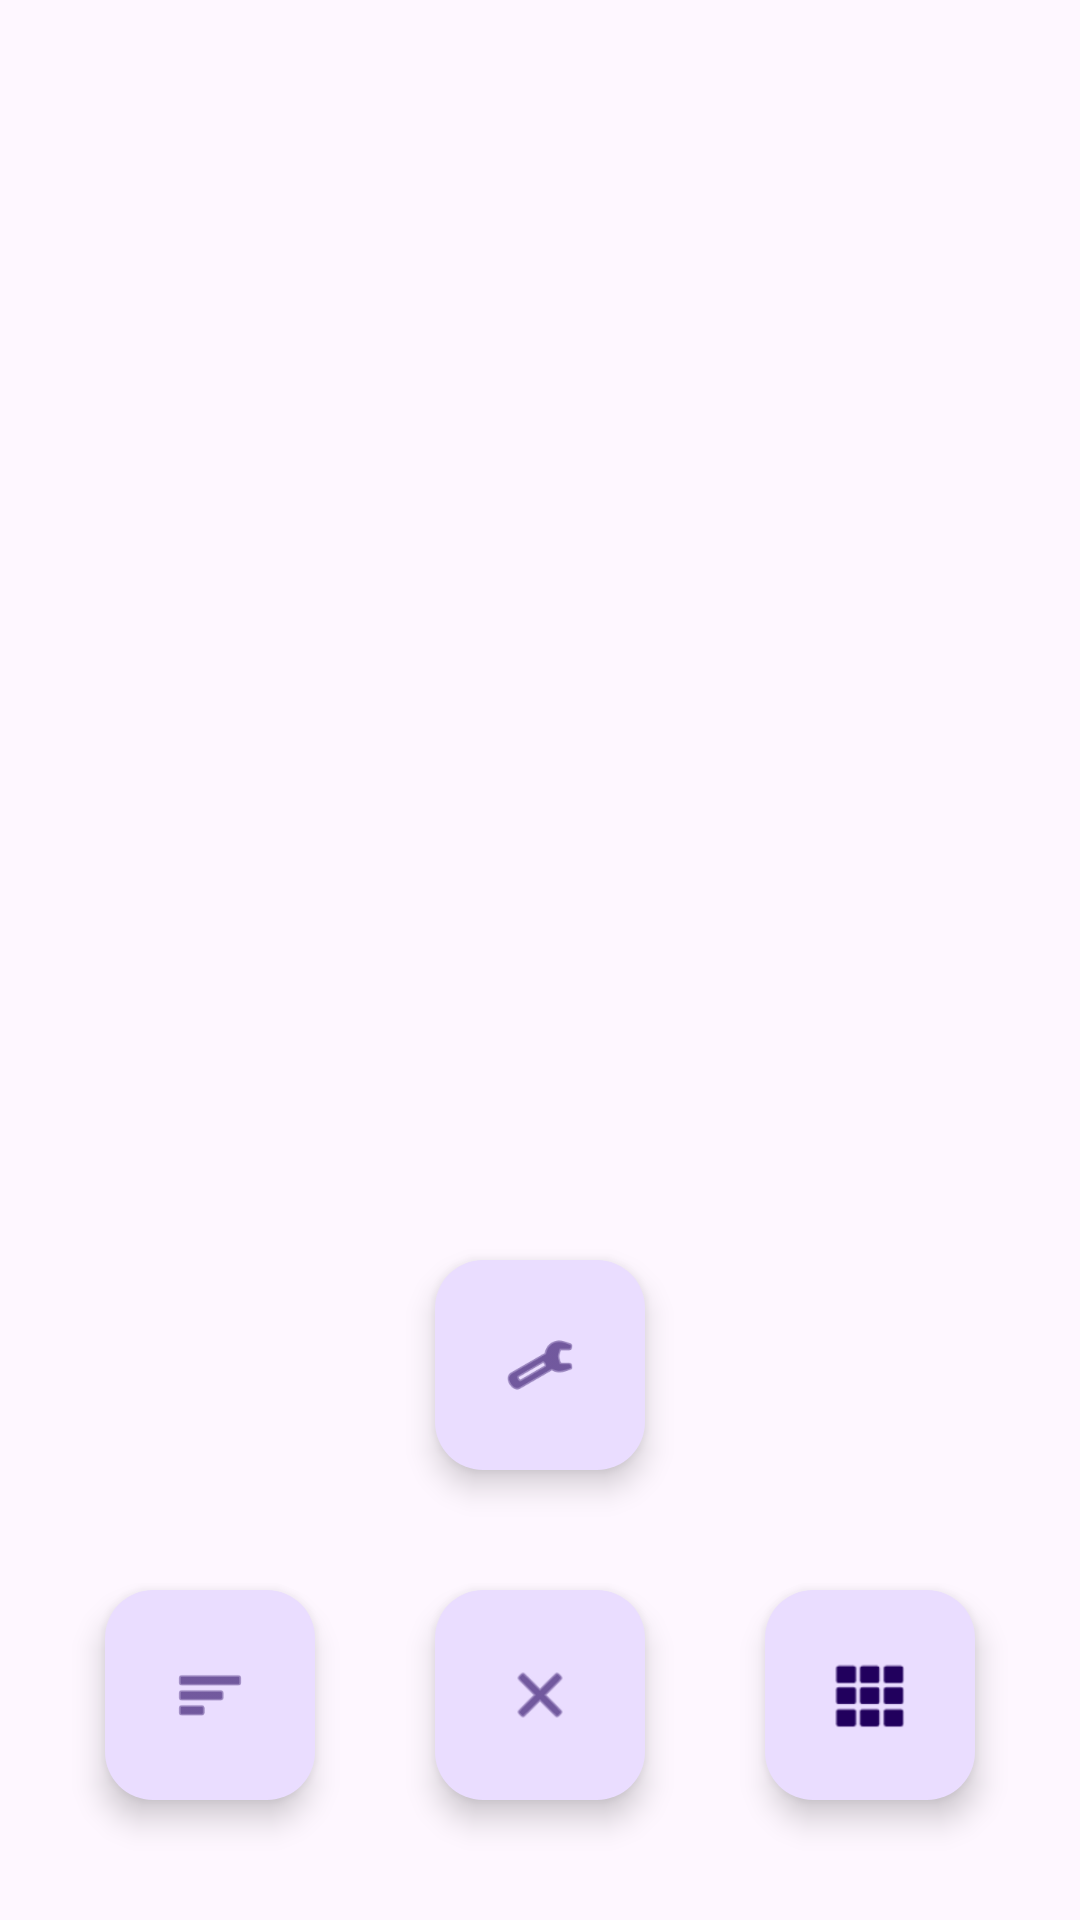

Layout XML and referenced resources for this Android screen:
<!-- AndroidManifest.xml: application theme Theme.TeamRocketGo -->
<!-- res/layout/activity_main_menu.xml -->
<?xml version="1.0" encoding="utf-8"?>
<androidx.constraintlayout.widget.ConstraintLayout xmlns:android="http://schemas.android.com/apk/res/android"
    xmlns:app="http://schemas.android.com/apk/res-auto"
    xmlns:tools="http://schemas.android.com/tools"
    android:id="@+id/main_menu"
    android:layout_width="match_parent"
    android:layout_height="match_parent"
    tools:context=".activities.MainMenuActivity">

    <com.google.android.material.floatingactionbutton.FloatingActionButton
        android:id="@+id/menu_close"
        android:layout_width="70dp"
        android:layout_height="70dp"
        android:layout_marginBottom="40dp"
        android:clickable="true"
        app:layout_constraintBottom_toBottomOf="parent"
        app:layout_constraintEnd_toEndOf="parent"
        app:layout_constraintStart_toStartOf="parent"
        app:layout_constraintTop_toTopOf="parent"
        app:layout_constraintVertical_bias="1.0"
        app:srcCompat="@android:drawable/ic_menu_close_clear_cancel"
        app:fabCustomSize="70dp" />

    <com.google.android.material.floatingactionbutton.FloatingActionButton
        android:id="@+id/menu_settings"
        android:layout_width="70dp"
        android:layout_height="70dp"
        android:layout_marginBottom="40dp"
        android:clickable="true"
        app:layout_constraintBottom_toTopOf="@+id/menu_close"
        app:layout_constraintEnd_toEndOf="@+id/menu_close"
        app:layout_constraintStart_toStartOf="@+id/menu_close"
        app:srcCompat="@android:drawable/ic_menu_manage"
        app:fabCustomSize="70dp" />

    <com.google.android.material.floatingactionbutton.FloatingActionButton
        android:id="@+id/menu_inventory"
        android:layout_width="70dp"
        android:layout_height="70dp"
        android:layout_marginEnd="40dp"
        android:clickable="true"
        app:layout_constraintBottom_toBottomOf="@+id/menu_close"
        app:layout_constraintEnd_toStartOf="@+id/menu_close"
        app:layout_constraintTop_toTopOf="@+id/menu_close"
        app:layout_constraintVertical_bias="1.0"
        app:srcCompat="@android:drawable/ic_menu_sort_by_size"
        app:fabCustomSize="70dp" />

    <com.google.android.material.floatingactionbutton.FloatingActionButton
        android:id="@+id/menu_pokedex"
        android:layout_width="70dp"
        android:layout_height="70dp"
        android:layout_marginStart="40dp"
        android:clickable="true"
        app:layout_constraintBottom_toBottomOf="@+id/menu_close"
        app:layout_constraintStart_toEndOf="@+id/menu_close"
        app:layout_constraintTop_toTopOf="@+id/menu_close"
        app:layout_constraintVertical_bias="0.0"
        app:srcCompat="@android:drawable/ic_dialog_dialer"
        app:fabCustomSize="70dp" />

</androidx.constraintlayout.widget.ConstraintLayout>
<!-- resources referenced by this layout -->
<resources>
  <style name="Theme.TeamRocketGo" parent="Base.Theme.TeamRocketGo" />
  <style name="Base.Theme.TeamRocketGo" parent="Theme.Material3.DayNight.NoActionBar">
          
          
      </style>
</resources>
